Photos from the image-classification dataset "data" in the GitHub repository NonDescriptMaths/SC2. Its 10 classes are: apple, avocado, banana, cherry, kiwi, mango, orange, pinenapple, strawberries, watermelon.

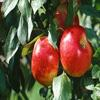
Label: apple

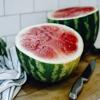
Label: watermelon

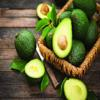
Label: avocado

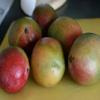
Label: mango

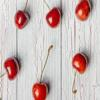
Label: cherry

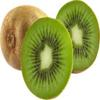
Label: kiwi
